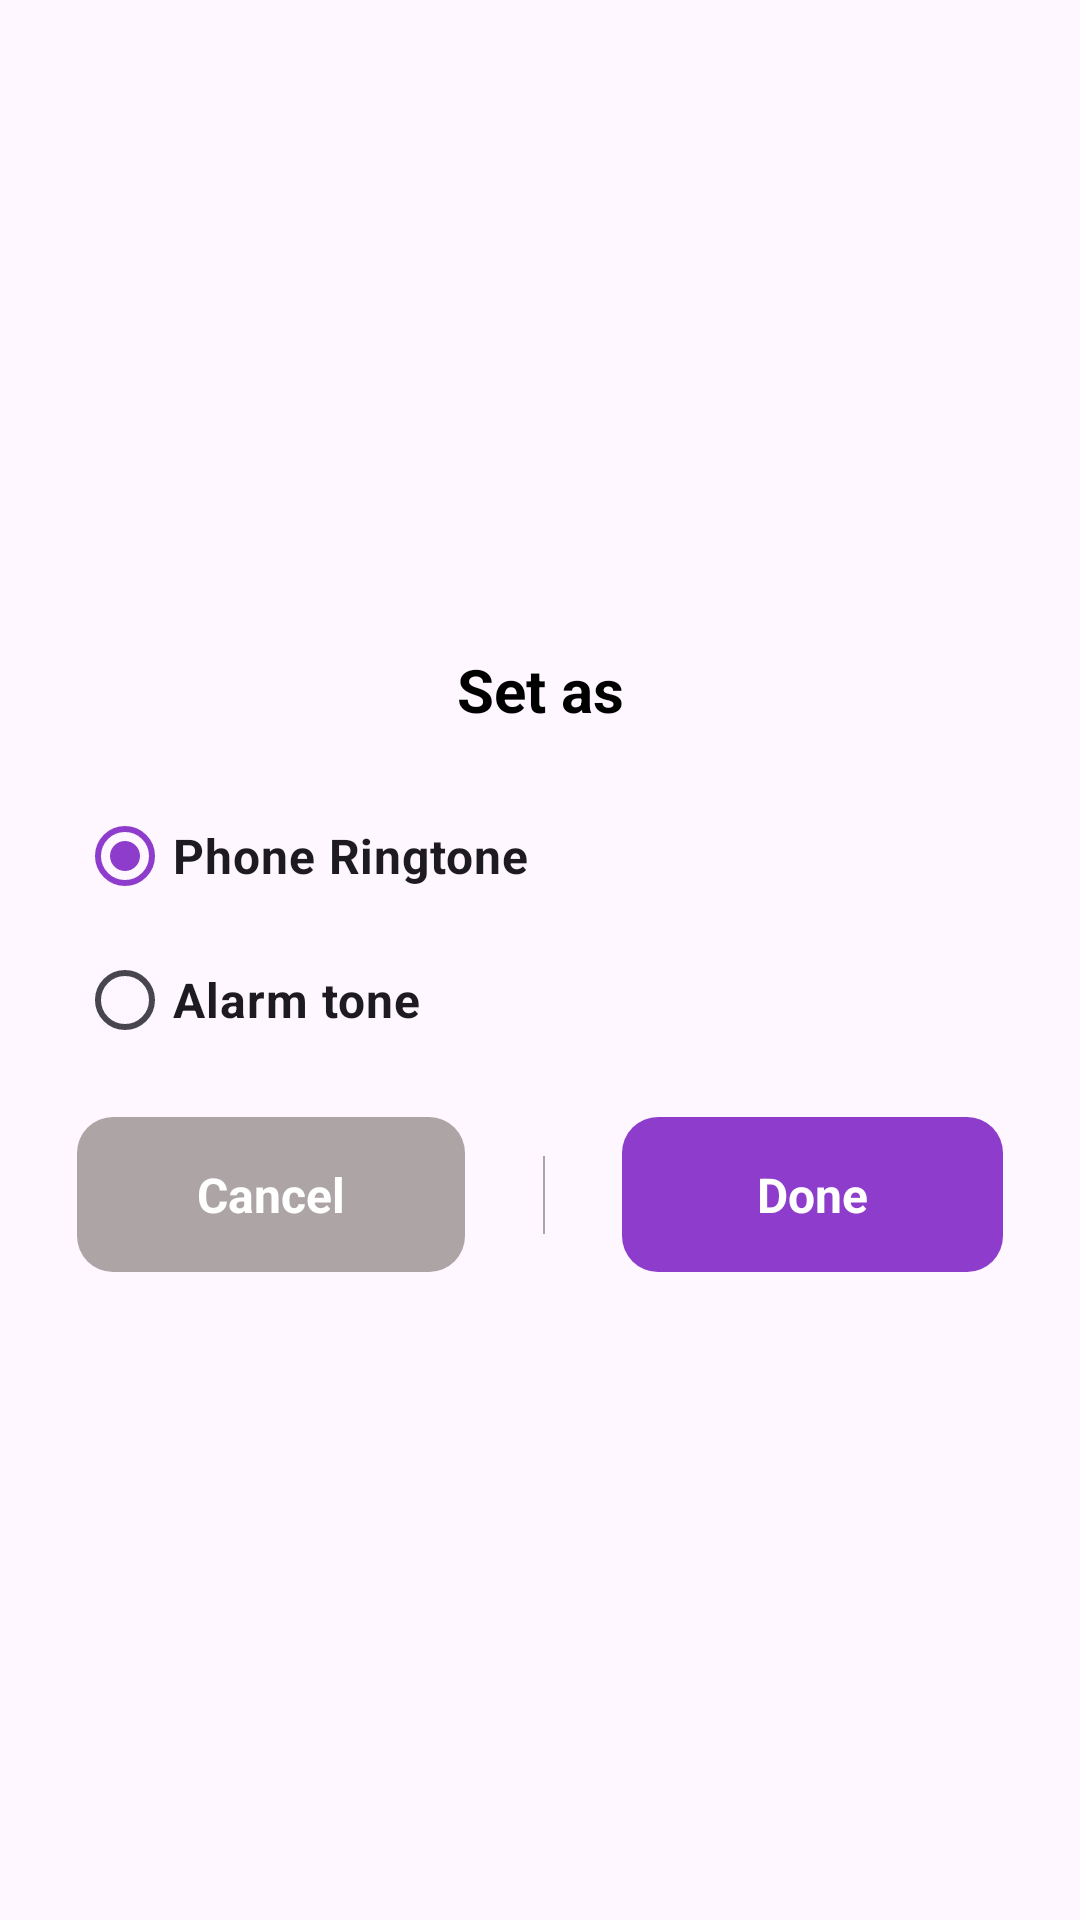

Here is an Android app screen rendered from its layout file. Give the layout XML and the strings, colors and styles it references.
<!-- AndroidManifest.xml: application theme Theme.MusicPlayer -->
<!-- res/layout/bs_set_ringtone.xml -->
<?xml version="1.0" encoding="utf-8"?>
<androidx.constraintlayout.widget.ConstraintLayout xmlns:android="http://schemas.android.com/apk/res/android"
    android:layout_width="match_parent"
    android:layout_height="wrap_content"
    xmlns:app="http://schemas.android.com/apk/res-auto">

    <androidx.constraintlayout.widget.ConstraintLayout
        android:id="@+id/button_layout"
        android:layout_width="0dp"
        android:layout_height="wrap_content"
        app:layout_constraintBottom_toBottomOf="parent"
        app:layout_constraintEnd_toEndOf="parent"
        app:layout_constraintStart_toStartOf="parent"
        app:layout_constraintTop_toTopOf="parent">

        <TextView
            android:id="@+id/sort_by_tv"
            style="@style/AppNameText"
            android:layout_width="wrap_content"
            android:layout_height="wrap_content"
            android:layout_marginTop="@dimen/margin_15"
            android:layout_marginBottom="@dimen/margin_18"
            android:text="@string/set_as"
            app:layout_constraintBottom_toTopOf="@+id/set_ringtone_group"
            app:layout_constraintEnd_toEndOf="parent"
            app:layout_constraintStart_toStartOf="parent"
            app:layout_constraintTop_toTopOf="parent" />

        <RadioGroup
            android:id="@+id/set_ringtone_group"
            android:layout_width="0dp"
            android:layout_height="wrap_content"
            app:layout_constraintBottom_toTopOf="@id/cancel_button"
            app:layout_constraintEnd_toEndOf="@id/done_button"
            app:layout_constraintStart_toStartOf="@id/cancel_button"
            app:layout_constraintTop_toBottomOf="@+id/sort_by_tv">

            <RadioButton
                android:id="@+id/phone_ringtone"
                android:layout_width="match_parent"
                android:layout_height="wrap_content"
                android:checked="true"
                android:buttonTint="@color/purple"
                android:text="@string/phone_ringtone"
                android:textSize="@dimen/text_size_16"
                android:textStyle="bold" />

            <RadioButton
                android:id="@+id/alarm_tone"
                android:layout_width="match_parent"
                android:layout_height="wrap_content"
                android:buttonTint="@color/purple"
                android:text="@string/alarm_tone"
                android:textSize="@dimen/text_size_16"
                android:textStyle="bold" />

        </RadioGroup>

        <androidx.appcompat.widget.AppCompatButton
            android:id="@+id/cancel_button"
            style="@style/ButtonText"
            android:layout_width="wrap_content"
            android:layout_height="wrap_content"
            android:layout_marginVertical="@dimen/margin_15"
            android:background="@drawable/buttons_bg"
            android:backgroundTint="@color/gray"
            android:paddingHorizontal="@dimen/padding_40"
            android:paddingVertical="@dimen/padding_15"
            android:text="@string/cancel"
            app:layout_constraintBottom_toBottomOf="parent"
            app:layout_constraintEnd_toStartOf="@+id/divider"
            app:layout_constraintStart_toStartOf="parent"
            app:layout_constraintTop_toBottomOf="@+id/set_ringtone_group" />

        <View
            android:id="@+id/divider"
            android:layout_width="0.5dp"
            android:layout_height="26dp"
            android:background="@color/dirty_gray"
            app:layout_constraintBottom_toBottomOf="parent"
            app:layout_constraintEnd_toStartOf="@id/done_button"
            app:layout_constraintStart_toEndOf="@+id/cancel_button"
            app:layout_constraintTop_toBottomOf="@+id/set_ringtone_group" />

        <androidx.appcompat.widget.AppCompatButton
            android:id="@+id/done_button"
            style="@style/ButtonText"
            android:layout_width="wrap_content"
            android:layout_height="wrap_content"
            android:background="@drawable/buttons_bg"
            android:backgroundTint="@color/purple"
            android:paddingHorizontal="@dimen/padding_45"
            android:paddingVertical="@dimen/padding_15"
            android:text="@string/done"
            app:layout_constraintBottom_toBottomOf="parent"
            app:layout_constraintEnd_toEndOf="parent"
            app:layout_constraintStart_toEndOf="@+id/divider"
            app:layout_constraintTop_toBottomOf="@+id/set_ringtone_group" />


    </androidx.constraintlayout.widget.ConstraintLayout>

</androidx.constraintlayout.widget.ConstraintLayout>
<!-- resources referenced by this layout -->
<resources>
  <color name="dirty_gray">#ADA4A5</color>
  <color name="gray">#ADA4A5</color>
  <color name="purple">#8E3CCB</color>
  <dimen name="margin_15">15dp</dimen>
  <dimen name="margin_18">18dp</dimen>
  <dimen name="padding_15">15dp</dimen>
  <dimen name="padding_40">40dp</dimen>
  <dimen name="padding_45">45dp</dimen>
  <dimen name="text_size_16">16sp</dimen>
  <!-- drawable buttons_bg (drawable) -->
  <?xml version="1.0" encoding="utf-8"?>
  <shape xmlns:android="http://schemas.android.com/apk/res/android">
      <corners android:radius="@dimen/corner_radius_12"/>
  </shape>
  <string name="alarm_tone">Alarm tone</string>
  <string name="cancel">Cancel</string>
  <string name="done">Done</string>
  <string name="phone_ringtone">Phone Ringtone</string>
  <string name="set_as">Set as</string>
  <style name="AppNameText">
          <item name="android:textSize">@dimen/text_size_20</item>
          <item name="android:textColor">@color/black</item>
          <item name="android:textStyle">bold</item>
          <item name="android:gravity">center_vertical</item>
      </style>
  <style name="ButtonText">
          <item name="android:textSize">@dimen/text_size_16</item>
          <item name="android:textColor">@color/white</item>
          <item name="android:textStyle">bold</item>
          <item name="fontFamily">@font/poppins</item>
          <item name="textAllCaps">false</item>
      </style>
  <style name="Theme.MusicPlayer" parent="Theme.Material3.DayNight.NoActionBar">
          
          <item name="colorPrimary">@color/purple_500</item>
          <item name="colorPrimaryVariant">@color/purple_700</item>
          <item name="colorOnPrimary">@color/white</item>
          
          <item name="colorSecondary">@color/teal_200</item>
          <item name="colorSecondaryVariant">@color/teal_700</item>
          <item name="colorOnSecondary">@color/black</item>
          
          <item name="android:statusBarColor">@color/white</item>
          
          <item name="android:windowLightStatusBar" tools:targetApi="m">true</item>
          
          <item name="android:textViewStyle">@style/PoppinsFont</item>
      </style>
  <dimen name="corner_radius_12">12dp</dimen>
  <dimen name="text_size_20">20sp</dimen>
  <color name="black">#FF000000</color>
  <color name="white">#FFFFFFFF</color>
  <color name="purple_500">#8E3CCB</color>
  <color name="purple_700">#8E3CCB</color>
  <color name="teal_200">#8E3CCB</color>
  <color name="teal_700">#8E3CCB</color>
  <style name="PoppinsFont" parent="android:Widget.TextView">
          <item name="fontFamily">@font/poppins</item>
      </style>
</resources>
